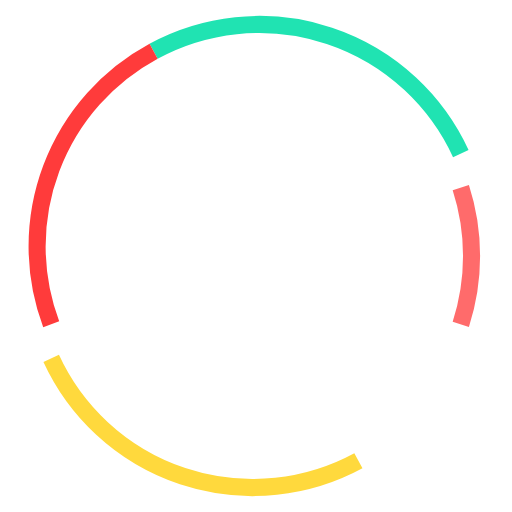
t = 0.00 s
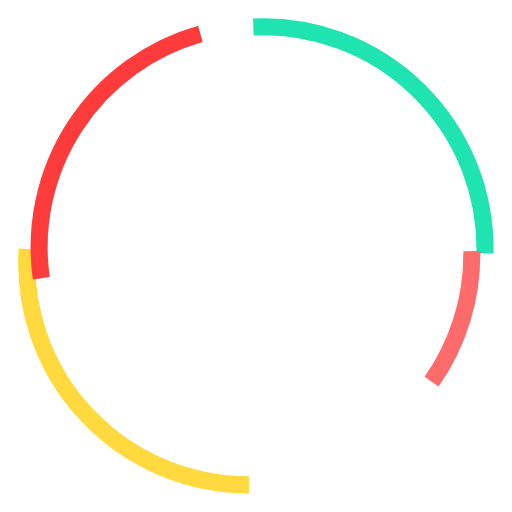
t = 1.67 s
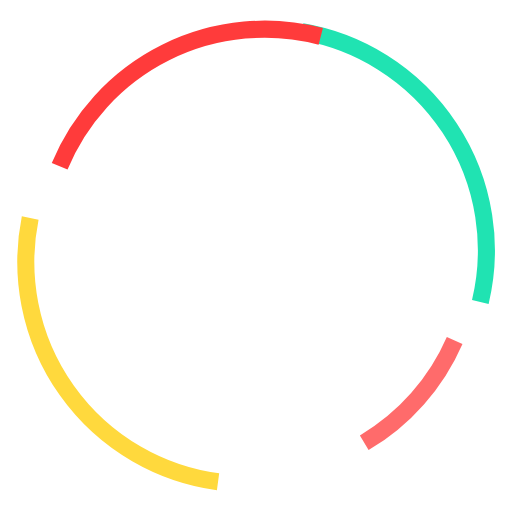
t = 3.33 s
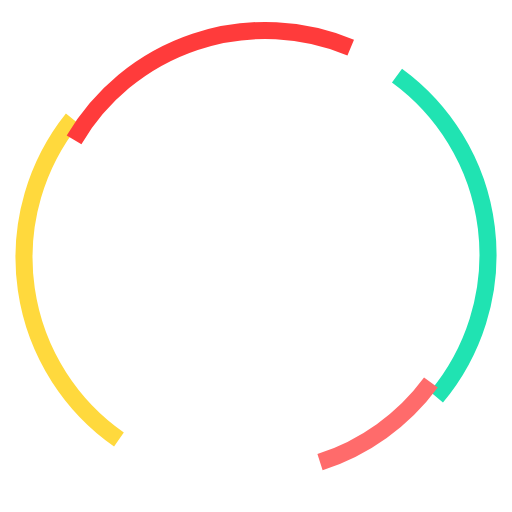
t = 5.00 s
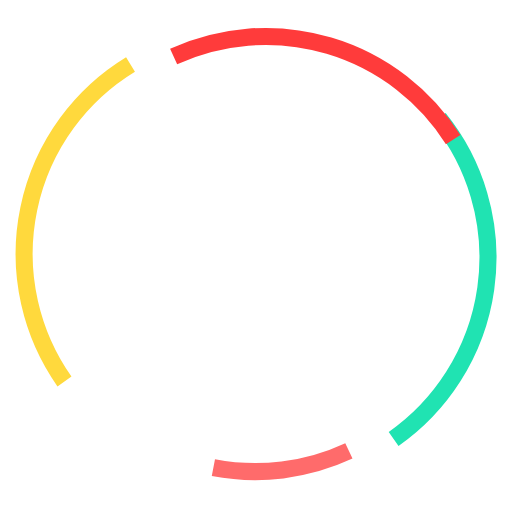
t = 6.67 s
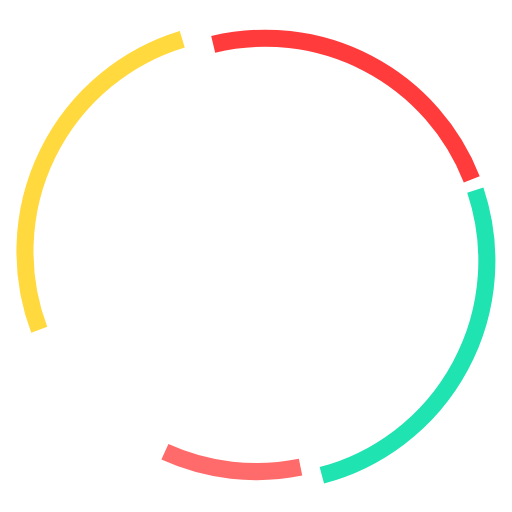
t = 8.33 s

The animated SVG that drew these frames (rendered in a browser with its animation timeline set to each time). Animation: 5 SMIL elements (animateTransform=5); frames cover the first 8.33 s, repeats indefinitely.

<svg width="300" height="300" viewBox="0 0 300 300" xmlns="http://www.w3.org/2000/svg">
    <g transform="translate(150,150)">
        <!-- Orbit 1 (Top) -->
        <path d="M-60,-120 A130,130 0 0,1 120,-60"
              stroke="#20E3B2"
              stroke-width="10"
              fill="none"
              stroke-linecap="butt">
            <animateTransform
                attributeName="transform"
                type="rotate"
                values="0 0 0; 8 0 0; -3 0 0; 0 0 0"
                dur="4.2s"
                repeatCount="indefinite"/>
        </path>

        <!-- Orbit 2 (Right) -->
        <path d="M120,-40 A130,130 0 0,1 120,40"
              stroke="#FF6B6B"
              stroke-width="10"
              fill="none"
              stroke-linecap="butt">
            <animateTransform
                attributeName="transform"
                type="rotate"
                values="0 0 0; -6 0 0; 4 0 0; 0 0 0"
                dur="3.8s"
                repeatCount="indefinite"/>
        </path>

        <!-- Orbit 3 (Bottom) -->
        <path d="M60,120 A130,130 0 0,1 -120,60"
              stroke="#FFD93D"
              stroke-width="10"
              fill="none"
              stroke-linecap="butt">
            <animateTransform
                attributeName="transform"
                type="rotate"
                values="0 0 0; 10 0 0; -5 0 0; 0 0 0"
                dur="4.5s"
                repeatCount="indefinite"/>
        </path>

        <!-- Orbit 4 (Left) -->
        <path d="M-120,40 A130,130 0 0,1 -60,-120"
              stroke="#FF3B3B"
              stroke-width="10"
              fill="none"
              stroke-linecap="butt">
            <animateTransform
                attributeName="transform"
                type="rotate"
                values="0 0 0; -12 0 0; 6 0 0; 0 0 0"
                dur="4s"
                repeatCount="indefinite"/>
        </path>

        <!-- Overall rotation -->
        <animateTransform
            attributeName="transform"
            type="rotate"
            from="0 0 0"
            to="360 0 0"
            dur="30s"
            repeatCount="indefinite"
            additive="sum"/>
    </g>
</svg> 